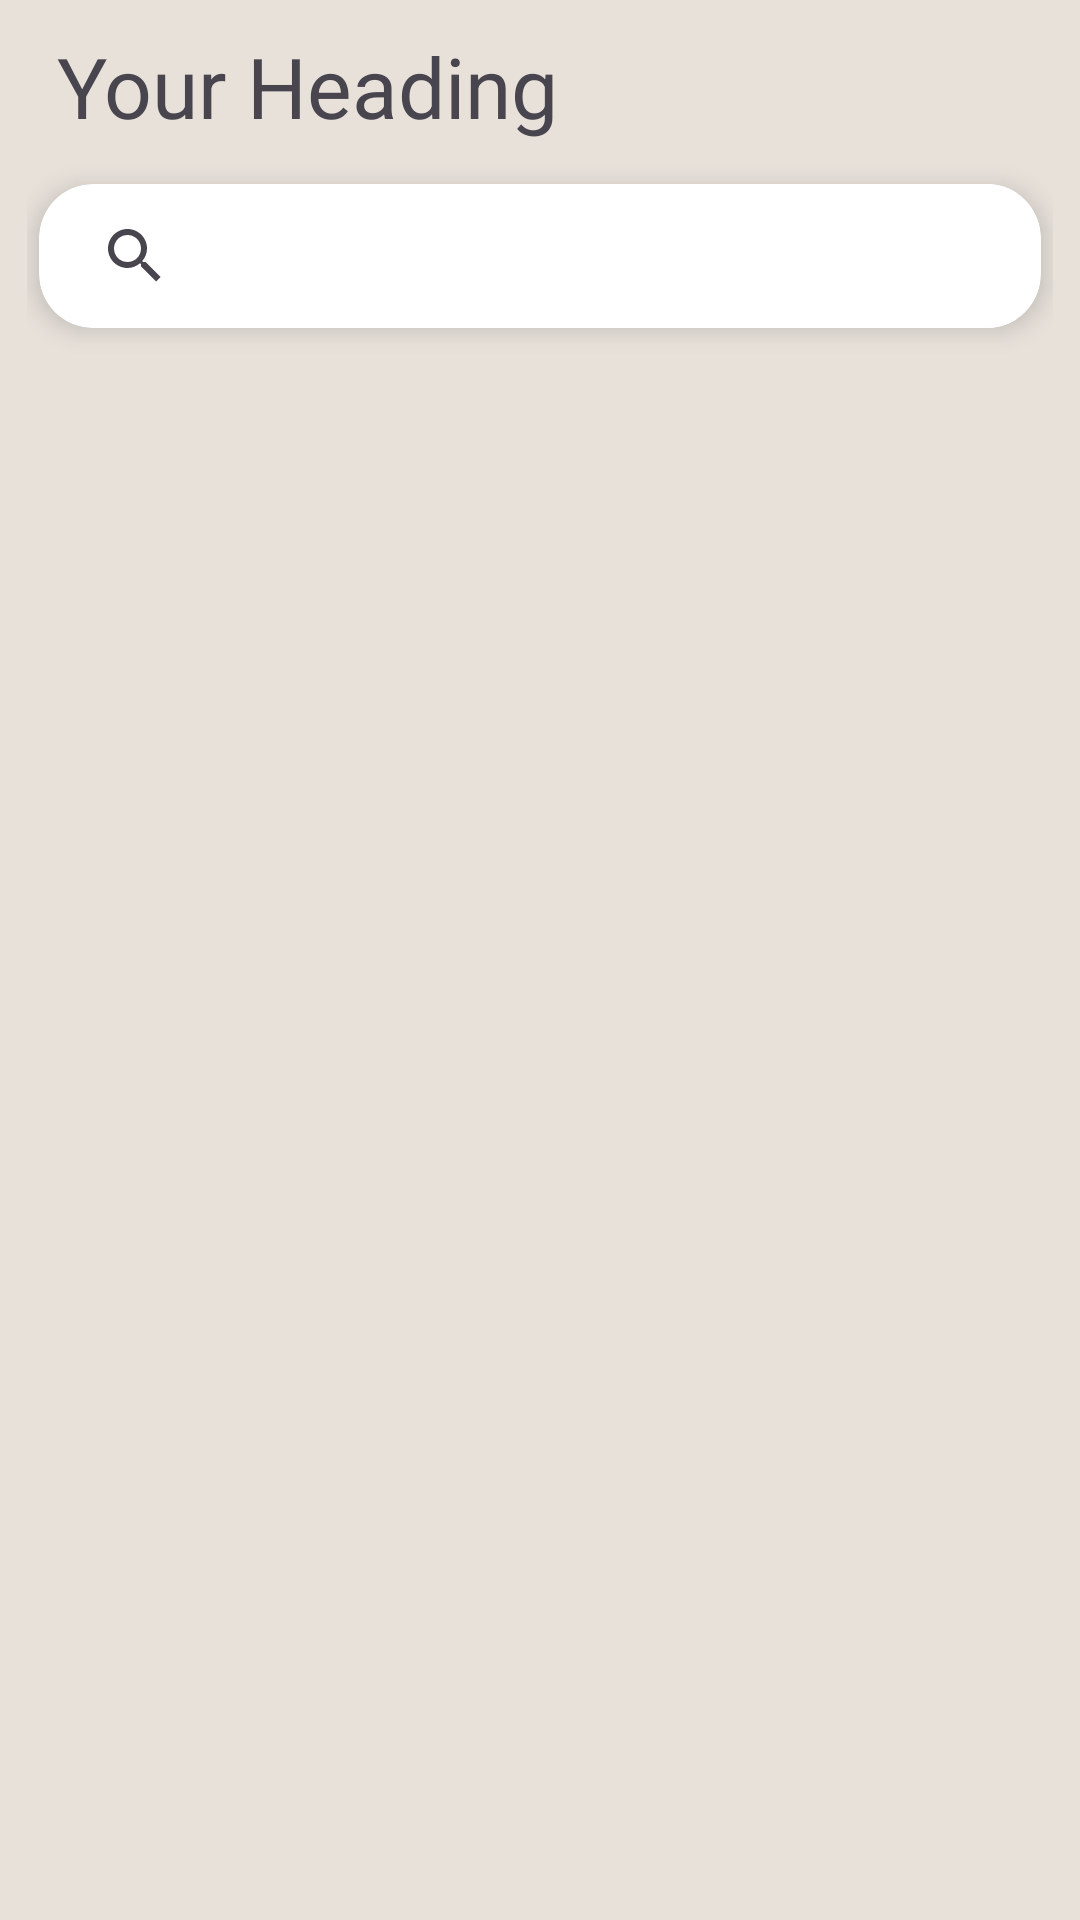

Layout XML and referenced resources for this Android screen:
<!-- AndroidManifest.xml: application theme Base.Theme.RigCraft -->
<!-- res/layout/fragment_product_list.xml -->
<?xml version="1.0" encoding="utf-8"?>
<LinearLayout xmlns:android="http://schemas.android.com/apk/res/android"
    xmlns:tools="http://schemas.android.com/tools"
    android:layout_width="match_parent"
    android:layout_height="match_parent"
    xmlns:app="http://schemas.android.com/apk/res-auto"
    android:orientation="vertical"
    tools:context=".ProductListFragment"
    android:paddingHorizontal="9dp"
    >

    <TextView
        android:id="@+id/heading"
        android:layout_width="match_parent"
        android:layout_height="wrap_content"
        android:text="Your Heading"
        android:textSize="28sp"
        android:gravity="left"
        android:padding="10dp" />



    <androidx.cardview.widget.CardView
        xmlns:app="http://schemas.android.com/apk/res-auto"
        android:layout_width="match_parent"
        android:layout_height="wrap_content"
        android:layout_margin="4dp"
        app:cardCornerRadius="18dp"
        app:cardElevation="5dp"
        app:cardBackgroundColor="@android:color/white"
        >

    <androidx.appcompat.widget.SearchView
        android:id="@+id/searchView"
        android:layout_width="match_parent"
        android:layout_height="wrap_content"
        android:queryHint="Search items..."
        app:iconifiedByDefault="false"
        app:queryBackground="@android:color/white"
        />
    </androidx.cardview.widget.CardView>
    <Button
        android:id="@+id/sortByPrice"
        android:layout_width="wrap_content"
        android:layout_height="wrap_content"
        android:text="sort by price"
        style="?android:attr/buttonBarButtonStyle"
        android:backgroundTint="#22746C83"
        android:padding="5dp"
        android:visibility="gone"
        />

    <ProgressBar
        android:id="@+id/progressBar"
        android:layout_width="wrap_content"
        android:layout_height="wrap_content"
        android:layout_gravity="center_horizontal"
        android:visibility="gone"/>
    <ScrollView
    android:layout_width="match_parent"
    android:layout_height="wrap_content"

    android:paddingTop="10dp"
    android:scrollbarStyle="insideInset"
    >

    <androidx.recyclerview.widget.RecyclerView
        android:id="@+id/productrecyclerView"
        android:layout_width="match_parent"
        android:layout_height="wrap_content"
       />

    </ScrollView>
</LinearLayout>
<!-- resources referenced by this layout -->
<resources>
  <style name="Base.Theme.RigCraft" parent="Theme.Material3.DayNight.NoActionBar">
          
  
          
          <item name="android:windowBackground">@color/background_color</item>
      </style>
  <color name="background_color">#E7E1DA </color>
</resources>
